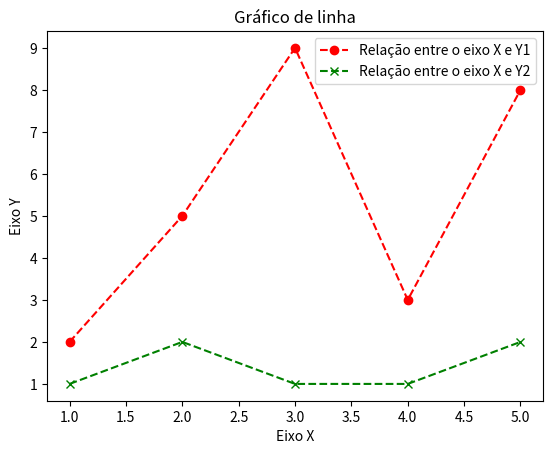

Write the Python code that produced this figure.
import matplotlib.pyplot as plt

x = [1,2,3,4,5]
y1 = [2,5,9,3,8]
y2 = [1,2,1,1,2]


plt.plot(x,y1, label="Relação entre o eixo X e Y1", color='red', linestyle="--", marker="o") # Gera o gráfico
plt.plot(x,y2, label="Relação entre o eixo X e Y2", color='green', linestyle="--", marker="x")

plt.title("Gráfico de linha")
plt.xlabel("Eixo X")
plt.ylabel("Eixo Y")
plt.legend()
plt.show() 